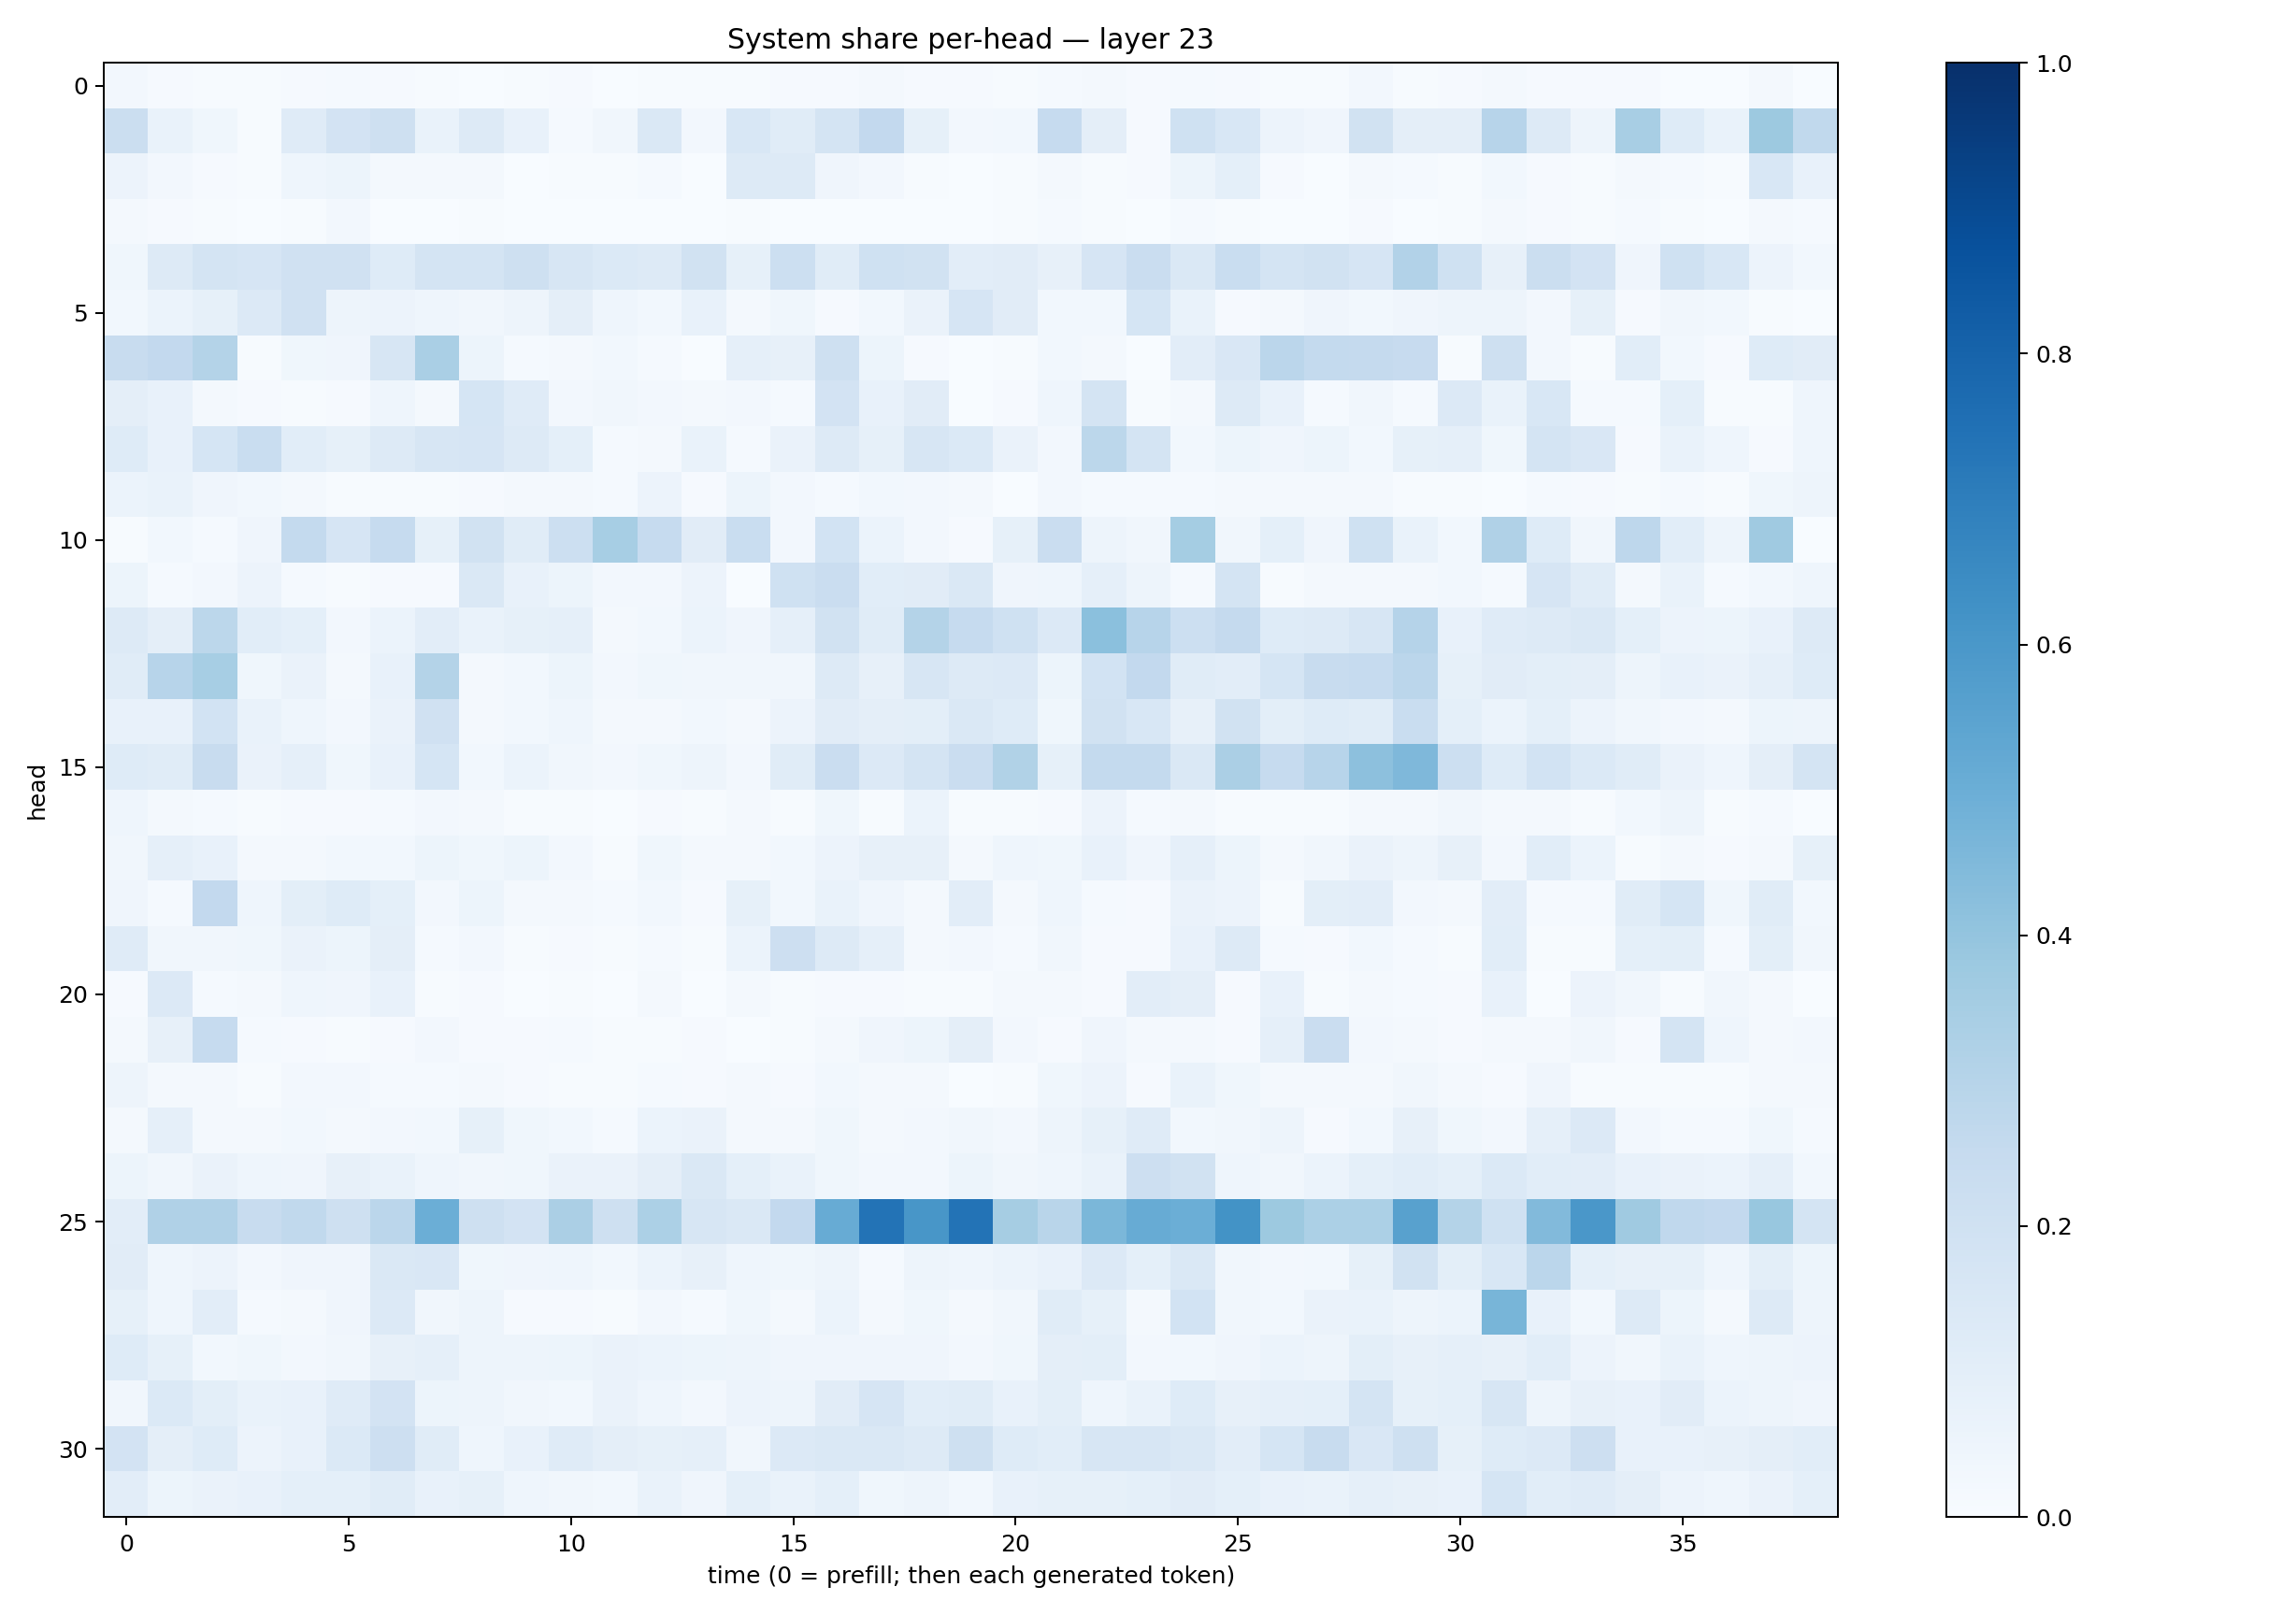

Data behind this chart, as committed beside it:
0.025096726, 0.0101642115, 0.004550567, 0.0075319945, 0.010376868, 0.013375319, 0.008637412, 0.0057609086, 0.0030236389, 0.0051055634, 0.0082482705, 0.00249147, 0.005737897, 0.0064555905, 0.005578865, 0.00789198, 0.011274335, 0.01733879, 0.00921118, 0.010010994, 0.006016219, 0.012292468, 0.017143866, 0.010388402
0.2193, 0.06692, 0.03867, 0.007785, 0.1182, 0.1828, 0.2048, 0.06959, 0.1305, 0.07136, 0.01292, 0.03492, 0.1411, 0.02494, 0.1541, 0.1164, 0.1744, 0.2599, 0.08318, 0.02383, 0.02845, 0.2472, 0.09706, 0.009632
0.05747, 0.02394, 0.008527, 0.007641, 0.04628, 0.05181, 0.01907, 0.02056, 0.02158, 0.003352, 0.004314, 0.004612, 0.01408, 0.002523, 0.1274, 0.1267, 0.04141, 0.02439, 0.007798, 0.00196, 0.0061, 0.02114, 0.005106, 0.01077
0.01816, 0.01031, 0.00603, 0.002315, 0.004029, 0.02534, 0.002674, 0.002861, 0.005418, 0.001379, 0.002359, 0.002195, 0.002756, 0.001426, 0.005006, 0.003554, 0.003303, 0.003518, 0.001678, 0.000622, 0.00419, 0.01483, 0.004473, 0.002505
0.03777, 0.1272, 0.1733, 0.1646, 0.1986, 0.1981, 0.1235, 0.1786, 0.1797, 0.2094, 0.1611, 0.1382, 0.1253, 0.1912, 0.08556, 0.2162, 0.1139, 0.2013, 0.192, 0.104, 0.1105, 0.07958, 0.1653, 0.2303
0.02936, 0.06091, 0.08445, 0.1357, 0.1971, 0.04851, 0.05855, 0.04631, 0.03148, 0.04979, 0.09748, 0.04386, 0.02868, 0.07413, 0.02012, 0.03684, 0.01068, 0.02916, 0.06268, 0.1675, 0.1102, 0.03034, 0.02862, 0.1698
0.2347, 0.2617, 0.3056, 0.004443, 0.03815, 0.04081, 0.1594, 0.338, 0.05377, 0.01476, 0.01813, 0.02909, 0.01196, 0.002687, 0.089, 0.07996, 0.2069, 0.05427, 0.00885, 0.003223, 0.00509, 0.02873, 0.01739, 0.0036
0.09536, 0.07219, 0.01602, 0.008852, 0.007754, 0.008063, 0.04489, 0.02196, 0.1682, 0.1193, 0.02694, 0.03157, 0.02362, 0.01654, 0.02364, 0.01311, 0.1798, 0.07264, 0.1102, 0.003431, 0.01085, 0.04361, 0.1767, 0.006159
0.1213, 0.07654, 0.1717, 0.2309, 0.1063, 0.08398, 0.1321, 0.1624, 0.1665, 0.1256, 0.09048, 0.01262, 0.02169, 0.06971, 0.01242, 0.06411, 0.1262, 0.08425, 0.1599, 0.14, 0.06258, 0.02681, 0.2776, 0.1732
0.06051, 0.06869, 0.03936, 0.02821, 0.0185, 0.004049, 0.005271, 0.005083, 0.01036, 0.01791, 0.01702, 0.01411, 0.0555, 0.008557, 0.05126, 0.0242, 0.01528, 0.02875, 0.02362, 0.01572, 0.002556, 0.02359, 0.01418, 0.01314
0.007769, 0.02744, 0.01532, 0.03991, 0.2574, 0.1645, 0.248, 0.08239, 0.1952, 0.1155, 0.2169, 0.3459, 0.2464, 0.1111, 0.2315, 0.02398, 0.1843, 0.05969, 0.0245, 0.01001, 0.08277, 0.2275, 0.05013, 0.03229
0.05165, 0.01525, 0.02493, 0.0579, 0.01371, 0.00679, 0.007992, 0.01034, 0.1462, 0.07405, 0.05335, 0.02496, 0.02451, 0.05529, 0.002336, 0.2026, 0.2275, 0.109, 0.1116, 0.1481, 0.04056, 0.04659, 0.087, 0.04721
0.1286, 0.09743, 0.2801, 0.1072, 0.09065, 0.02694, 0.06033, 0.1027, 0.07016, 0.08375, 0.08633, 0.01844, 0.03052, 0.06137, 0.04164, 0.08778, 0.1876, 0.1163, 0.3077, 0.2466, 0.2008, 0.1333, 0.4196, 0.2938
0.1154, 0.2934, 0.3445, 0.0387, 0.0629, 0.01622, 0.07405, 0.3085, 0.02181, 0.02936, 0.05186, 0.02477, 0.03629, 0.03215, 0.03432, 0.03248, 0.1275, 0.07965, 0.1638, 0.1285, 0.1331, 0.05382, 0.1852, 0.2592
0.07031, 0.07524, 0.1854, 0.06853, 0.04625, 0.02526, 0.06296, 0.1973, 0.01688, 0.03119, 0.04578, 0.02252, 0.02278, 0.03107, 0.01598, 0.05639, 0.1125, 0.09575, 0.1005, 0.1483, 0.122, 0.03889, 0.1877, 0.1546
0.1221, 0.1163, 0.2372, 0.06539, 0.08632, 0.03552, 0.07807, 0.1717, 0.03056, 0.06208, 0.03129, 0.02533, 0.03573, 0.04734, 0.02618, 0.1159, 0.2301, 0.1342, 0.1727, 0.2302, 0.3133, 0.08565, 0.2573, 0.2578
0.04553, 0.01641, 0.01183, 0.007424, 0.008545, 0.01108, 0.01536, 0.02713, 0.01909, 0.006522, 0.004491, 0.003209, 0.009028, 0.006289, 0.01687, 0.004432, 0.03782, 0.007416, 0.05885, 0.005321, 0.00646, 0.01001, 0.05668, 0.01254
0.0322, 0.08956, 0.07215, 0.01593, 0.01977, 0.03101, 0.02907, 0.05223, 0.03849, 0.05327, 0.0271, 0.005859, 0.0364, 0.01577, 0.01881, 0.03121, 0.05649, 0.08084, 0.07829, 0.01727, 0.04433, 0.03882, 0.07684, 0.04109
0.04158, 0.01327, 0.2594, 0.04606, 0.1002, 0.1248, 0.09144, 0.02457, 0.05079, 0.01618, 0.02166, 0.01414, 0.0294, 0.00795, 0.08445, 0.03052, 0.07008, 0.04178, 0.01932, 0.1053, 0.0176, 0.04658, 0.01435, 0.009656
0.1177, 0.03343, 0.03475, 0.03881, 0.06405, 0.05286, 0.09532, 0.014, 0.02734, 0.004719, 0.008647, 0.005757, 0.01285, 0.004285, 0.05904, 0.2123, 0.1295, 0.08925, 0.02011, 0.02425, 0.0123, 0.03483, 0.008593, 0.009196
0.009386, 0.1349, 0.0136, 0.01577, 0.04367, 0.04233, 0.0736, 0.004822, 0.009797, 0.001049, 0.004909, 0.002259, 0.01608, 0.003473, 0.02183, 0.004385, 0.008315, 0.008898, 0.007465, 0.005131, 0.01936, 0.02309, 0.008683, 0.1041
0.01667, 0.07849, 0.2468, 0.01437, 0.008986, 0.007017, 0.009834, 0.02354, 0.008056, 0.00825, 0.01238, 0.00403, 0.006891, 0.009731, 0.00362, 0.006516, 0.02013, 0.04234, 0.05189, 0.09556, 0.02407, 0.01069, 0.03961, 0.02142
0.04951, 0.02272, 0.01873, 0.005484, 0.02405, 0.02627, 0.0124, 0.01336, 0.01573, 0.01016, 0.007413, 0.005035, 0.01249, 0.009042, 0.01743, 0.01019, 0.02784, 0.01782, 0.01659, 0.003404, 0.007575, 0.03787, 0.05478, 0.01054
0.02332, 0.08643, 0.023, 0.02152, 0.03076, 0.02023, 0.02664, 0.02981, 0.08443, 0.03874, 0.02958, 0.0125, 0.06183, 0.06603, 0.01603, 0.0185, 0.03558, 0.01979, 0.026, 0.03285, 0.02394, 0.05075, 0.08368, 0.1186
0.05416, 0.03252, 0.06444, 0.04408, 0.04114, 0.07994, 0.06806, 0.04361, 0.03476, 0.03858, 0.06524, 0.06368, 0.09389, 0.1475, 0.09212, 0.06955, 0.03607, 0.02365, 0.02404, 0.05087, 0.03277, 0.04495, 0.06683, 0.2141
0.1044, 0.3188, 0.3196, 0.2356, 0.2651, 0.2109, 0.2834, 0.4962, 0.2093, 0.1814, 0.3337, 0.2036, 0.33, 0.1621, 0.1421, 0.2603, 0.5088, 0.7413, 0.6025, 0.7411, 0.3482, 0.2893, 0.4585, 0.51
0.1115, 0.04433, 0.05526, 0.02467, 0.04034, 0.04279, 0.1432, 0.1513, 0.03836, 0.04016, 0.04592, 0.02867, 0.05967, 0.08087, 0.04456, 0.03826, 0.05017, 0.01401, 0.0473, 0.04332, 0.06097, 0.07694, 0.135, 0.09089
0.08568, 0.044, 0.1048, 0.01452, 0.02056, 0.03996, 0.1356, 0.03264, 0.04733, 0.01154, 0.008809, 0.006815, 0.02461, 0.01268, 0.03835, 0.02268, 0.06143, 0.02278, 0.03754, 0.01629, 0.03325, 0.1157, 0.08512, 0.02219
0.1212, 0.08534, 0.03093, 0.03902, 0.02543, 0.03171, 0.08001, 0.08804, 0.04918, 0.04728, 0.05339, 0.06404, 0.06201, 0.05194, 0.04974, 0.04126, 0.04, 0.04117, 0.0394, 0.02571, 0.03767, 0.0949, 0.09855, 0.02546
0.03366, 0.1379, 0.09886, 0.06835, 0.07553, 0.1209, 0.1828, 0.05095, 0.04909, 0.03502, 0.03052, 0.06438, 0.04303, 0.02433, 0.0574, 0.04999, 0.1121, 0.1641, 0.1073, 0.1153, 0.07508, 0.09889, 0.04587, 0.06796
0.1799, 0.0969, 0.1217, 0.05492, 0.07214, 0.1368, 0.2141, 0.1166, 0.04639, 0.07584, 0.1206, 0.09398, 0.08279, 0.08786, 0.03207, 0.133, 0.1421, 0.1419, 0.1279, 0.204, 0.1224, 0.1064, 0.1609, 0.1594
0.102, 0.05145, 0.06257, 0.07112, 0.09133, 0.09123, 0.1145, 0.07557, 0.08463, 0.04658, 0.03337, 0.02789, 0.06642, 0.04222, 0.09198, 0.06856, 0.09066, 0.03641, 0.04799, 0.02877, 0.07759, 0.08528, 0.08418, 0.09079
